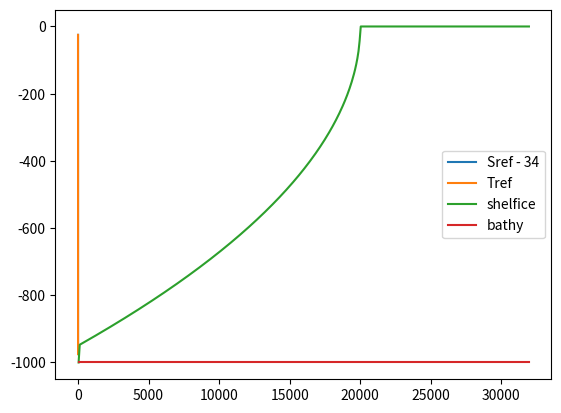

Reproduce this figure in Python.
# This is a python script that generates the input data
# variable x resolution

import numpy as np
import sys
import matplotlib.pyplot as plt


def write_bin(fname, data):

    data.astype(">f8").tofile(fname)


# Dimensions of grid
H = 1000.0
Lx = 32.0e3
Ly = 10

nx = 400
ny = 1
nz = 20

dx = Lx / nx
dy = Ly / ny
dz = H / nz
print('dx:',dx," dy:",dy," dz:",dz)
# Some constants
gravity = 9.81
sbeta = 8.0e-4
talpha = 0.4e-4
rho0 = 999.8
T0 = 1
S0 = 35

x = np.zeros([nx, ny])
x[0, :] = dx / 2

for i in np.arange(1, nx):
    x[i] = x[i - 1] + dx


z = -dz / 2 + np.arange(0, -H, -dz)

# Temperature profile
tcd = -200
Tmin = -1.6
Tmax = 0.2
Tc = (Tmax + Tmin) / 2
Trange = Tmax - Tmin
T2 = Tc - Trange / 2 * np.tanh(np.pi * (z - tcd) / 200)
Tconst = np.zeros([nz]) + 0.4

T = T2

Sc = 34.5
Srange = -1
S2 = Sc + Srange / 2 * np.tanh(np.pi * (z - tcd) / 200)
Sconst = np.zeros([nz]) + 35

S = S2

Rref = rho0 * (1 - talpha * (T - T0) + sbeta * (S - S0))

t = np.zeros([nz, ny, nx])
s = np.zeros([nz, ny, nx])

for k in np.arange(0, nz):
    t[k, :, :] = t[k, :, :] + T[k]
    s[k, :, :] = s[k, :, :] + S[k]

ubound = np.zeros([ny, nz])

write_bin("T.init", t)
write_bin("S.init", s)
write_bin("S.bound", S)
write_bin("T.bound", T)
write_bin("U.bound", ubound)


plt.plot(S - 34, z, label="Sref - 34")
plt.plot(T, z, label="Tref")
plt.legend()
plt.savefig("initialTS")
plt.show()

# Topographie

d = np.zeros([nx, ny]) - H
# d[0, :] = 0

write_bin("topog.slope", d)

# Ice shelf
gldepth = -H + 50
icebase = -50
sgdd = 0
L = [0, 10, 20000]
D = [-H + sgdd, gldepth, icebase]

m = np.zeros([nx, ny]) - 1
iceshelf = np.zeros([nx, ny])
icefront = np.zeros([nx, ny])
m = np.zeros([nx, ny])

## Old topo
# for j in np.arange(0, ny):
#     print(j)
#     for i in np.arange(1, np.shape(D)[0]):
#         xi = np.where((x >= L[i - 1]) & (x < L[i]))[0]
#         print(np.size(xi))
#         m[xi, j] = (D[i] - D[i - 1]) / (L[i] - L[i - 1])
#         iceshelf[xi, j] = np.linspace(D[i - 1], D[i], np.size(xi))
#         print(np.linspace(D[i - 1], D[i], np.size(xi)))
#         icefront[xi, j] = np.linspace(D[i - 1], D[i], np.size(xi))

## New topo
xi = np.where(x<= L[-1])
xi_p1 = np.where(x<= L[-1])
iceshelf[xi,0] = 0 + gldepth/np.sqrt(L[-1])*np.sqrt(np.abs(x[xi] - L[-1]))


iceshelf[0, :] = D[0]
icefront[0, :] = D[0]

iceshelf[x > L[-1]] = 0
icefront[x > L[-1]] = 0
# iceshelf[m > dz / dx] = np.nanmin(iceshelf[m < dz / dx])
icefront[m < dz / dx] = 0
icelength = np.zeros([nx, ny])
icelength[icefront < 0] = 1 / dy

a0 = -0.0573
c0 = 0.0832
b = -7.53e-4

if sgdd != 0:
    sgdu = np.zeros([ny, nz])
    sgdS = np.zeros([ny, nz])
    sgdT = np.zeros([ny, nz])
    sgd = 0.001
    sgdi = np.where((z < gldepth) & (z >= gldepth - sgdd))
    sgdu[:, sgdi] = sgd / dy / sgdd
    sgdS[:, sgdi] = 30
    sgdT[:, sgdi] = a0 * sgdS[:, sgdi] + c0 + b * -z[sgdi]
    write_bin("T.sgd", sgdT)
    write_bin("S.sgd", sgdS)
    write_bin("U.sgd", sgdu)


plt.plot(x, iceshelf[:, 0], label="shelfice")
# plot(sgdu * 1000, z)
# plt.plot(x, icefront[:, 0], label="icefront")
plt.plot(x, d[:, 0], label="bathy")
plt.legend()
plt.savefig("geo")
plt.show()

write_bin("icetopo.exp1", iceshelf)
write_bin("icefrontdepth", icefront)
write_bin("icefrontlength", icelength)

# Phi 0

pano = np.zeros([nx, ny])
for i in np.arange(0, nx):
    ki = np.where(z >= iceshelf[i])[0]

    if not ki.size > 0:
        pextra = 0
        panoex = 0
        ptop = 0
    else:
        k = np.nanmax(ki)
        ptop = np.sum(Rref[0:k] * gravity * dz)  # Ice pressure
        ptopano = ptop - rho0 * gravity * dz * (k + 1)  # Ice pressure anomaly
        pextra = abs(z[k] - iceshelf[i]) * gravity * rho0
        panoex = pextra - abs(z[k] - iceshelf[i]) * gravity * Rref[k]

    pano[i, :] = panoex + ptopano


write_bin("phi0.exp1", pano)
